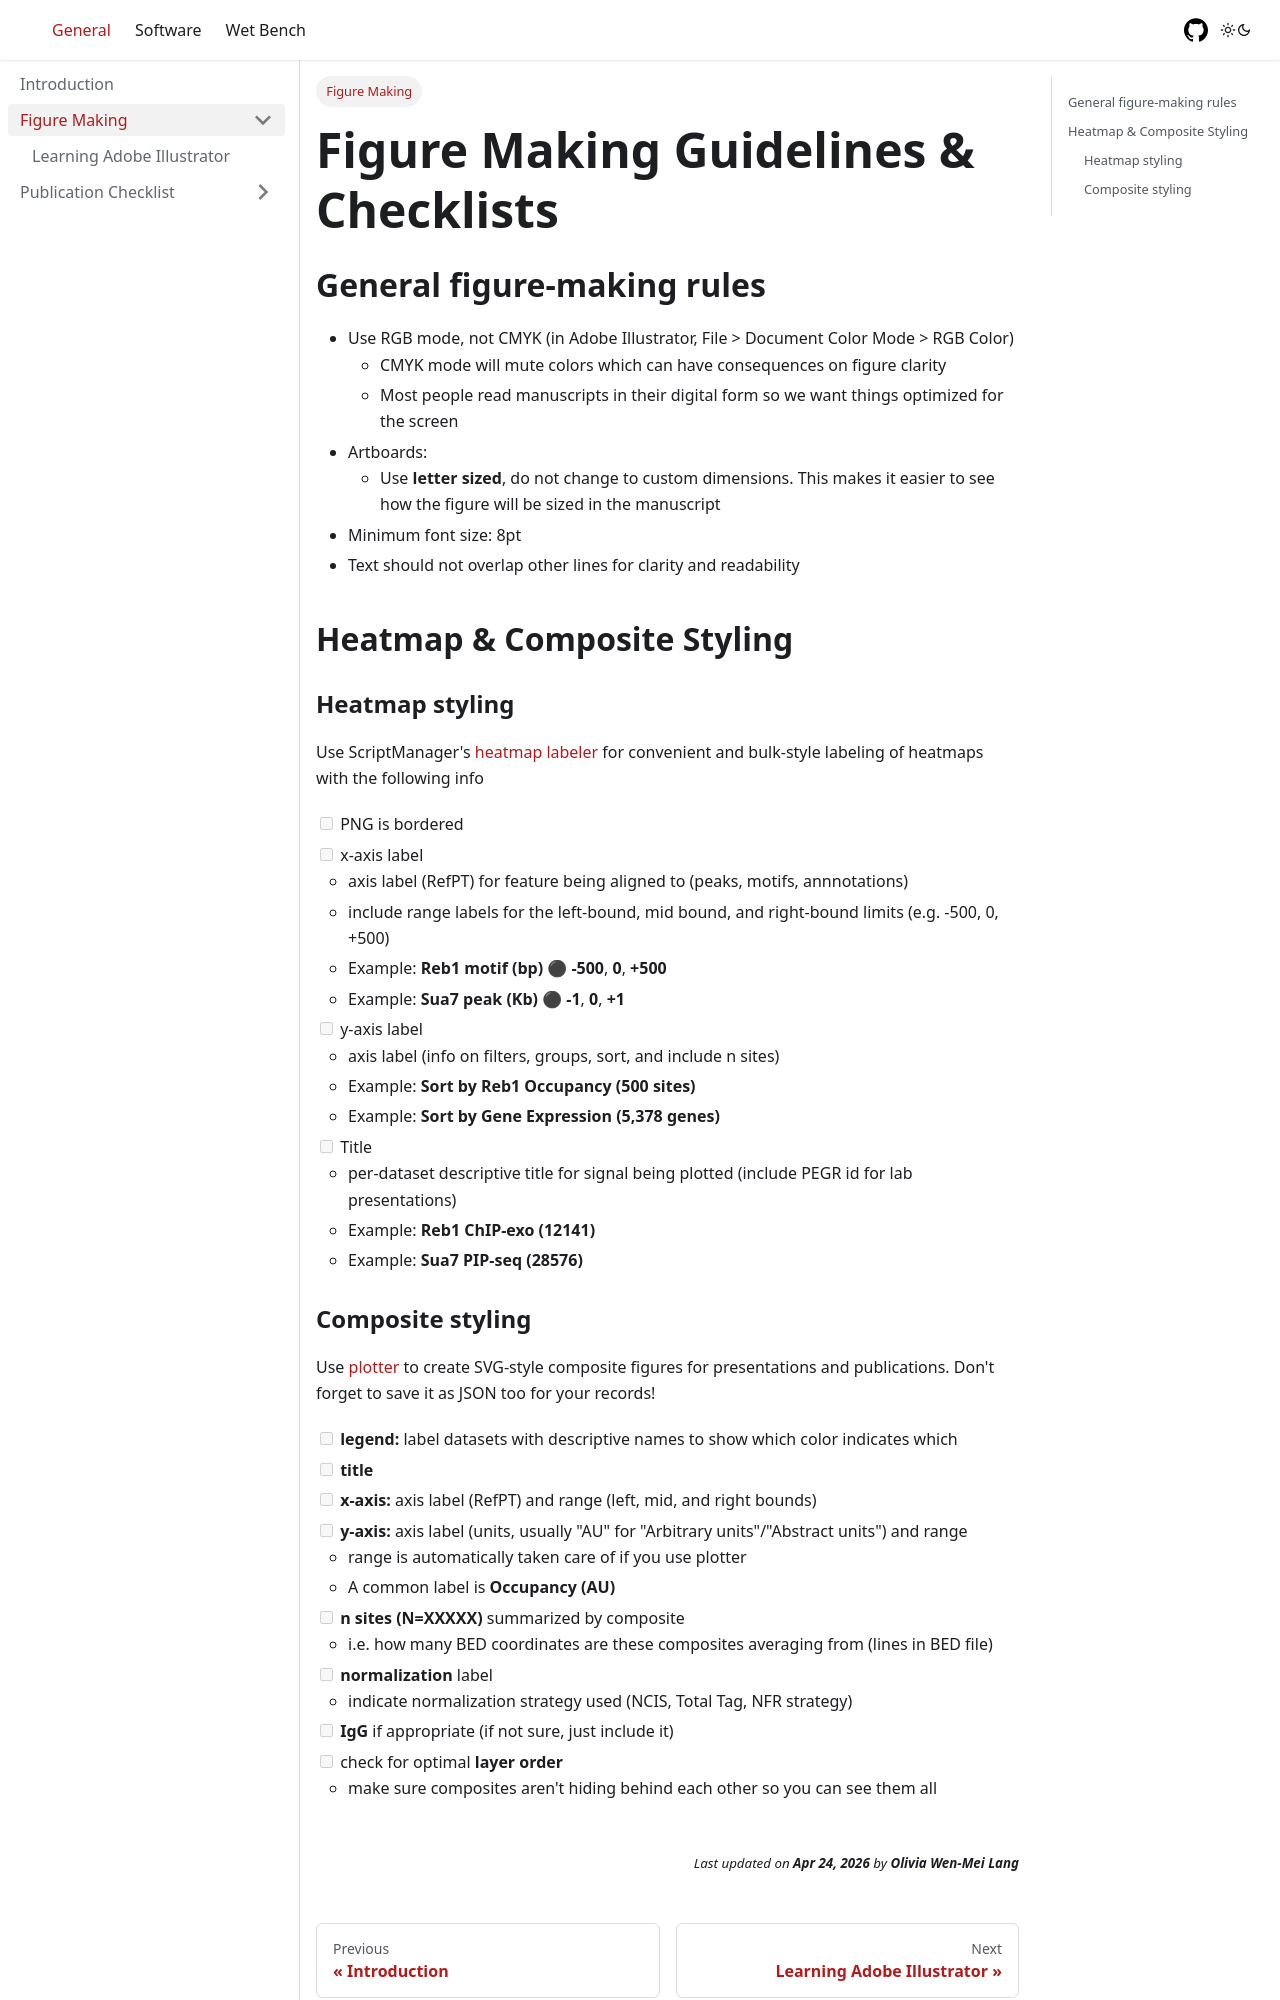

repository: CEGRcode/labtutorial · page: General/FigureMaking/index.html · generator: docusaurus

---
title: Figure Making Guidelines & Checklists
sidebar_label: Figure Making
sidebar_position: 2
---

<!-- sidebar_label: Styling Heatmaps & Composites -->
<!-- id: heatmap-composite-styling -->

## General figure-making rules

- Use RGB mode, not CMYK (in Adobe Illustrator, File > Document Color Mode > RGB Color)
  - CMYK mode will mute colors which can have consequences on figure clarity
  - Most people read manuscripts in their digital form so we want things optimized for the screen
- Artboards:
  - Use **letter sized**, do not change to custom dimensions. This makes it easier to see how the figure will be sized in the manuscript
- Minimum font size: 8pt
- Text should not overlap other lines for clarity and readability

## Heatmap & Composite Styling

### Heatmap styling

Use ScriptManager's [heatmap labeler][label-heatmap] for convenient and bulk-style labeling of heatmaps with the following info

- [ ] PNG is bordered
- [ ] x-axis label
  - axis label (RefPT) for feature being aligned to (peaks, motifs, annnotations)
  - include range labels for the left-bound, mid bound, and right-bound limits (e.g. -500, 0, +500)
  - Example: **Reb1 motif (bp)** ⚫ **-500**, **0**, **+500**
  - Example: **Sua7 peak (Kb)** ⚫ **-1**, **0**, **+1**
- [ ] y-axis label
  - axis label (info on filters, groups, sort, and include n sites)
  - Example: **Sort by Reb1 Occupancy (500 sites)**
  - Example: **Sort by Gene Expression (5,378 genes)**
- [ ] Title
  - per-dataset descriptive title for signal being plotted (include PEGR id for lab presentations)
  - Example: **Reb1 ChIP-exo (12141)**
  - Example: **Sua7 PIP-seq (28576)**
